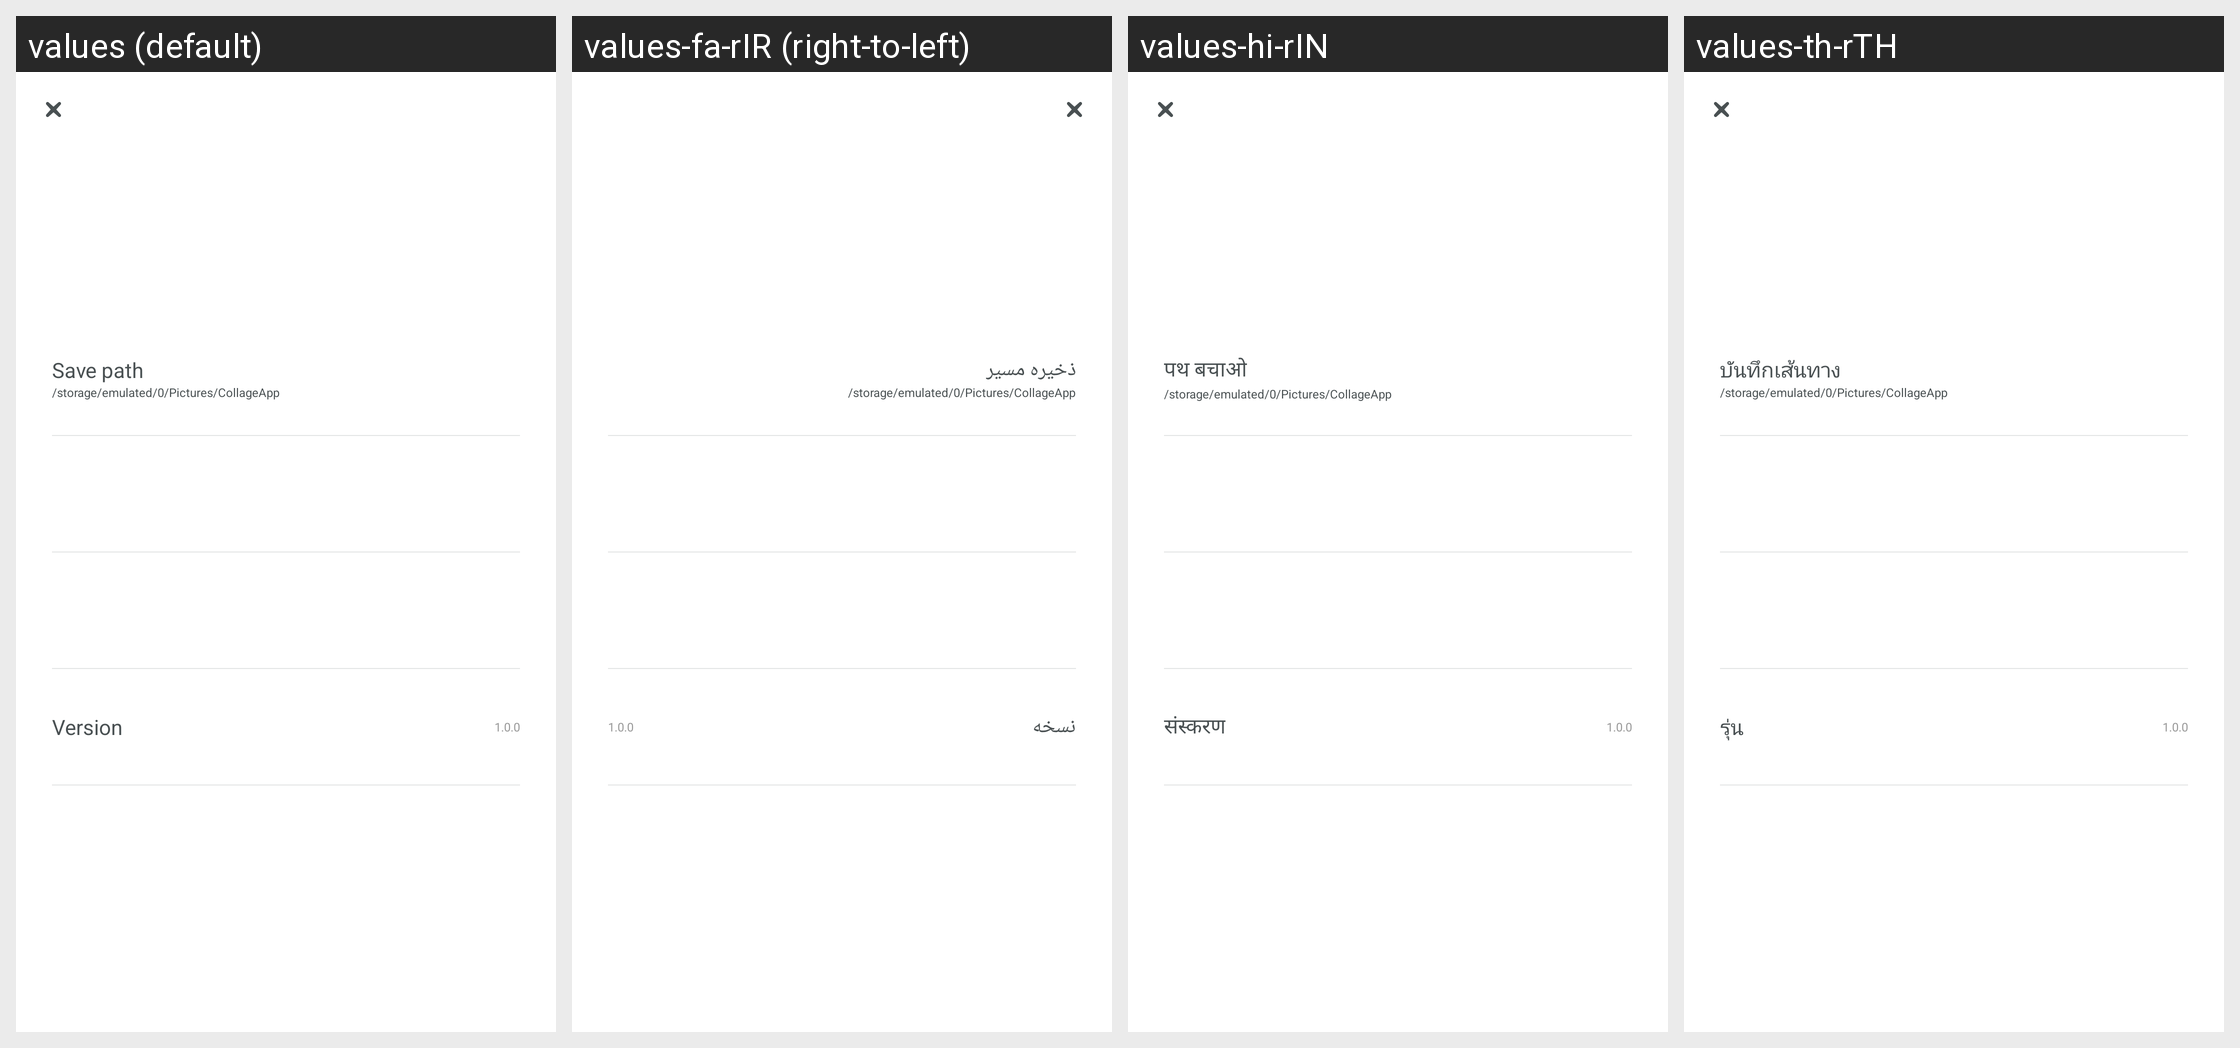

Strings drawn on this Android screen and how each of the app's shown locales translates them:
Android screen res/layout/activity_setting.xml rendered under 4 locales, left to right: values (default), values-fa-rIR (right-to-left), values-hi-rIN, values-th-rTH. Device: Nexus 5 (rendered at 1080×1920; each locale shown at half size, 540×960, under a caption strip naming it); theme Theme.XCollage.
Other locales in the repository, not shown: values-ar, values-az-rAZ, values-bg-rBG, values-cs-rCZ, values-da-rDK, values-de-rDE, values-el-rGR, values-es-rES, values-fr-rFR, values-hr-rHR, values-hu-rHU, values-in-rID, values-it-rIT, values-ja-rJP, values-ko-rKR, values-ms-rMY, values-nl-rNL, values-pl-rPL, values-pt-rBR, values-ro-rRO, values-ru-rRU, values-sk-rSK, values-sr, values-sv-rSE, values-tr-rTR, values-zh-rCN, values-zh-rTW.
Strings drawn on this screen, with the default value and each locale's value (text and hints the layout hard-codes, and strings that could not be matched under every locale, appear in the picture but are not listed):

save_path
  values: Save path
  values-fa-rIR: ذخیره مسیر
  values-hi-rIN: पथ बचाओ
  values-th-rTH: บันทึกเส้นทาง

version
  values: Version
  values-fa-rIR: نسخه
  values-hi-rIN: संस्करण
  values-th-rTH: รุ่น
